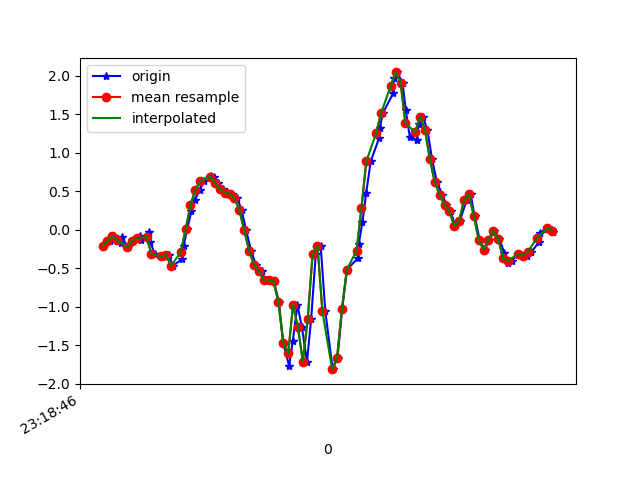

Source data for this figure (header and first rows):
1617837526300, 533169918200293, -0.2155546, -0.35727826, 0.04774447
1617837526330, 533169937225701, -0.1459, 0.08743, -0.007233
1617837526348, 533169956251077, -0.08483, -0.2766, 0.006206
1617837526375, 533169975276469, -0.1679, 0.1412, -0.07199
1617837526378, 533169994326677, -0.1019, 0.02268, 0.006206
1617837526406, 533170013309157, -0.2314, -0.0323, -0.04633
1617837526421, 533170032330565, -0.1435, 0.1888, -0.03411
1617837526453, 533170051351989, -0.08605, -0.3793, 0.01109
1617837526456, 533170070398197, -0.141, 0.05078, -0.07199
1617837526492, 533170089419573, -0.02741, -0.03718, -0.01579
1617837526496, 533170108447701, -0.1606, -0.3096, -0.0561
1617837526513, 533170127494357, -0.3145, 0.04101, -0.09398
1617837526542, 533170146516213, -0.3609, -0.2986, -0.03289
1617837526556, 533170165562901, -0.3341, -0.1447, -0.07443
1617837526572, 533170184584725, -0.328, 0.1937, -0.03167
1617837526587, 533170203631413, -0.4685, -0.2608, -0.02067
1617837526626, 533170222647157, -0.3842, 0.03001, -0.1477
1617837526632, 533170241668725, -0.2094, 0.004354, -0.2259
1617837526646, 533170260715061, 0.001913, -0.3805, -0.3957
1617837526664, 533170279736629, 0.2389, -0.3072, -0.6352
1617837526679, 533170298782965, 0.3904, -0.2461, -0.7781
1617837526698, 533170317813941, 0.5187, -0.422, -0.8527
1617837526716, 533170336835829, 0.6287, -0.5613, -0.8905
1617837526742, 533170355882613, 0.6934, -0.6212, -0.8942
1617837526755, 533170374904629, 0.6812, -0.6419, -0.8649
1617837526774, 533170393926517, 0.6103, -0.6407, -0.8209
1617837526793, 533170412953845, 0.5224, -0.6102, -0.7781
1617837526812, 533170431975029, 0.4808, -0.5393, -0.7085
1617837526831, 533170451021045, 0.4686, -0.4245, -0.6132
1617837526852, 533170470042357, 0.41, -0.273, -0.48
1617837526869, 533170489063541, 0.2536, -0.08728, -0.2968
1617837526888, 533170508109557, -0.009082, 0.1302, -0.06099
1617837526908, 533170527139381, -0.273, 0.4039, 0.2115
1617837526928, 533170546160949, -0.4575, 0.7398, 0.5132
1617837526951, 533170565207221, -0.5418, 1.103, 0.8749
1617837526967, 533170584228725, -0.6566, 1.468, 1.298
1617837526983, 533170603250165, -0.6505, 1.891, 1.775
1617837527002, 533170622288885, -0.6737, 2.409, 2.207
1617837527022, 533170641310197, -0.9413, 2.758, 2.572
1617837527040, 533170660356277, -1.475, 2.853, 2.842
1617837527064, 533170679377525, -1.772, 3.176, 3.089
1617837527079, 533170698398837, -1.442, 3.769, 3.19
1617837527098, 533170717438901, -0.9767, 4.15, 3.302
1617837527116, 533170736460021, -1.266, 3.985, 3.042
1617837527137, 533170755505909, -1.715, 3.54, 2.532
1617837527154, 533170774527029, -1.159, 3.23, 2.079
1617837527173, 533170793548213, -0.317, 2.906, 1.669
1617837527193, 533170812594101, -0.2107, 2.331, 1.273
1617837527212, 533170831595509, -1.061, 1.453, 0.9372
1617837527242, 533170850640885, -1.812, 0.5444, 0.6464
1617837527262, 533170869661685, -1.663, -0.06773, 0.4167
1617837527281, 533170888707061, -1.03, -0.488, 0.2334
1617837527301, 533170907727733, -0.5185, -0.8496, 0.04897
1617837527347, 533170926763509, -0.3646, -1.19, -0.1917
1617837527349, 533170945784053, -0.1813, -1.376, -0.4581
1617837527364, 533170964829301, 0.09599, -1.459, -0.772
1617837527379, 533170983849717, 0.4698, -1.526, -1.121
1617837527398, 533171002870261, 0.8889, -1.586, -1.462
1617837527432, 533171021906549, 1.186, -1.745, -1.804
1617837527435, 533171040926709, 1.318, -2.054, -2.077
1617837527447, 533171059946997, 1.51, -2.389, -2.244
... 37 more rows
